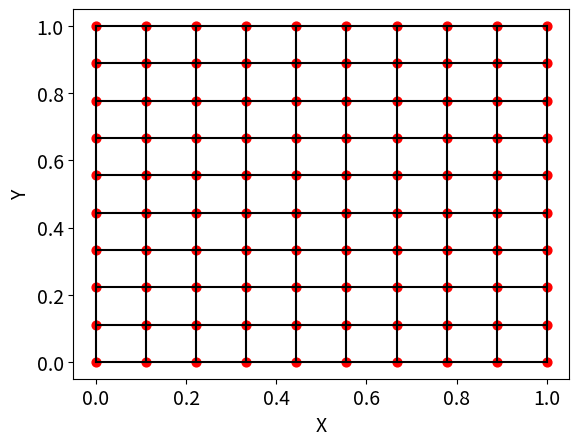

Write the Python code that produced this figure.
#!/usr/bin/env python3
# -*- coding: utf-8 -*-
"""
Created on Fri Nov 29 06:16:31 2024

@author: swapnilsharma
"""
import matplotlib.pyplot as plt
import numpy as np

# Define the domain
x_start, x_end = 0, 1
y_start, y_end = 0, 1

# Number of grid points in each direction
nx = 10
ny = 10

# Create the grid
x = np.linspace(x_start, x_end, nx)
y = np.linspace(y_start, y_end, ny)
X, Y = np.meshgrid(x, y)

# Plot the mesh
plt.figure(1,dpi=600)
plt.plot(X, Y, 'k-', lw=1.5)
plt.plot(X.T, Y.T, 'k-', lw=1.5)
plt.scatter(X, Y, color='red', s=40)
plt.xlabel('X',fontsize=14)
plt.ylabel('Y',fontsize=14)
plt.xticks(fontsize=14)
plt.yticks(fontsize=14)
plt.savefig('Figure5.2.png',bbox_inches='tight')
plt.show()
